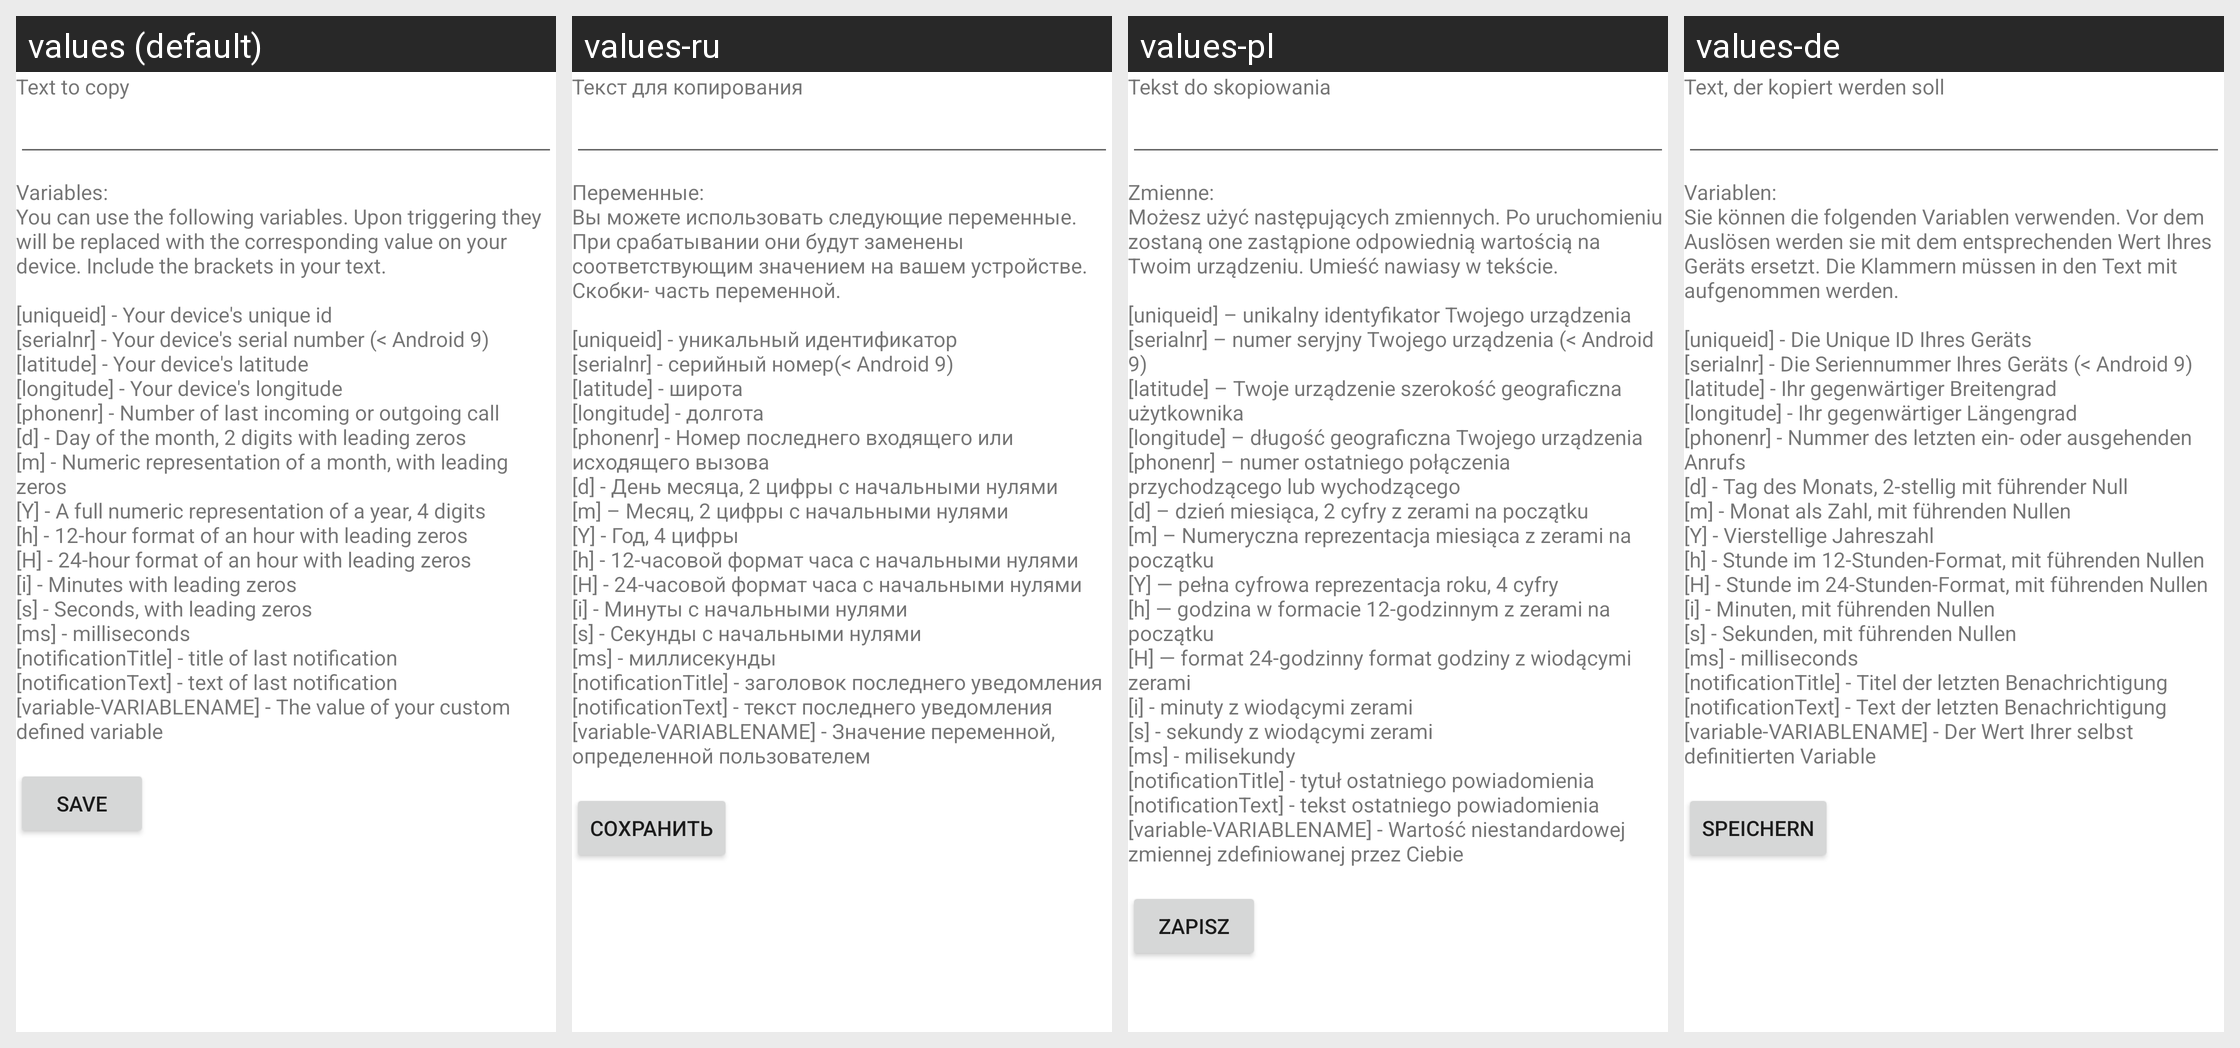

Here is an Android app screen in its default locale and in the app's own translations. Write out the translated-string differences for the strings that appear on this screen.
Android screen res/layout/activity_manage_action_copy_to_clipboard.xml rendered under 4 locales, left to right: values (default), values-ru, values-pl, values-de. Device: Nexus 5 (rendered at 1080×1920; each locale shown at half size, 540×960, under a caption strip naming it); theme Theme.MaterialComponents.DayNight.NoActionBar.
Other locales in the repository, not shown: values-es, values-fr, values-it, values-nl, values-ru-rRU, values-zh-rCN.
Strings drawn on this screen, with the default value and each locale's value (text and hints the layout hard-codes, and strings that could not be matched under every locale, appear in the picture but are not listed):

textToCopy
  values: Text to copy
  values-ru: Текст для копирования
  values-pl: Tekst do skopiowania
  values-de: Text, der kopiert werden soll

urlLegend
  values: Variables:
      You can use the following variables. Upon triggering they will be replaced with the corresponding value on your device. Include the brackets in your text.
      
      [uniqueid] - Your device's unique id
      [serialnr] - Your device's serial number (< Android 9)
      [latitude] - Your device's latitude
      [longitude] - Your device's longitude
      [phonenr] - Number of last incoming or outgoing call
      [d] - Day of …[clipped]
  values-ru: Переменные:
      Вы можете использовать следующие переменные. При срабатывании они будут заменены соответствующим значением на вашем устройстве. Скобки- часть переменной.
      
      [uniqueid] - уникальный идентификатор
      [serialnr] - серийный номер(< Android 9)
      [latitude] - широта
      [longitude] - долгота
      [phonenr] - Номер последнего входящего или исходящего вызова
      [d] - День месяца, 2 цифры с начальными нулями
      [m] …[clipped]
  values-pl: Zmienne:
      Możesz użyć następujących zmiennych. Po uruchomieniu zostaną one zastąpione odpowiednią wartością na Twoim urządzeniu. Umieść nawiasy w tekście.
      
      [uniqueid] – unikalny identyfikator Twojego urządzenia
      [serialnr] – numer seryjny Twojego urządzenia (< Android 9)
      [latitude] – Twoje urządzenie szerokość geograficzna użytkownika
      [longitude] – długość geograficzna Twojego urządzenia
      [phonenr] …[clipped]
  values-de: Variablen:
      Sie können die folgenden Variablen verwenden. Vor dem Auslösen werden sie mit dem entsprechenden Wert Ihres Geräts ersetzt. Die Klammern müssen in den Text mit aufgenommen werden.
      
      [uniqueid] - Die Unique ID Ihres Geräts
      [serialnr] - Die Seriennummer Ihres Geräts (< Android 9)
      [latitude] - Ihr gegenwärtiger Breitengrad
      [longitude] - Ihr gegenwärtiger Längengrad
      [phonenr] - Nummer des …[clipped]

save
  values: Save
  values-ru: Сохранить
  values-pl: Zapisz
  values-de: Speichern
